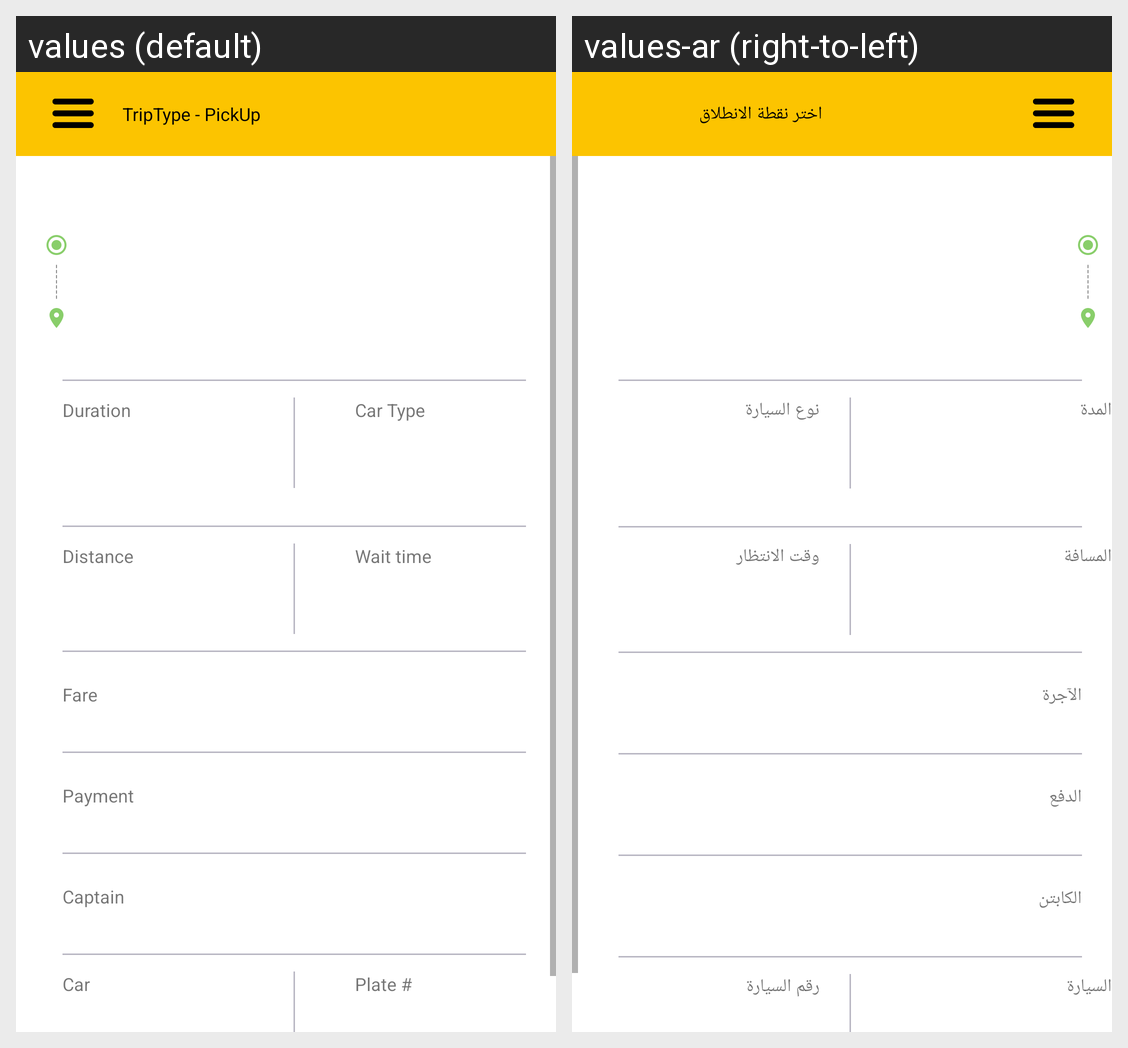

Locale-by-locale string values for the Android screen shown in this grid:
Android screen res/layout/history_item_details.xml rendered under 2 locales, left to right: values (default), values-ar (right-to-left). Device: Nexus 5 (rendered at 1080×1920; each locale shown at half size, 540×960, under a caption strip naming it); theme AppTheme.
Strings drawn on this screen, with the default value and each locale's value (text and hints the layout hard-codes, and strings that could not be matched under every locale, appear in the picture but are not listed):

duration
  values: Duration
  values-ar: المدة

car_type
  values: Car Type
  values-ar: نوع السيارة

distance
  values: Distance
  values-ar: المسافة

wait_time
  values: Wait time
  values-ar: وقت الانتظار

fare
  values: Fare
  values-ar: الآجرة

payment
  values: Payment
  values-ar: الدفع

captain
  values: Captain
  values-ar: الكابتن

car
  values: Car
  values-ar: السيارة

plate_num
  values: Plate #
  values-ar: رقم السيارة

home_title
  values: TripType - PickUp
  values-ar: اختر نقطة الانطلاق
